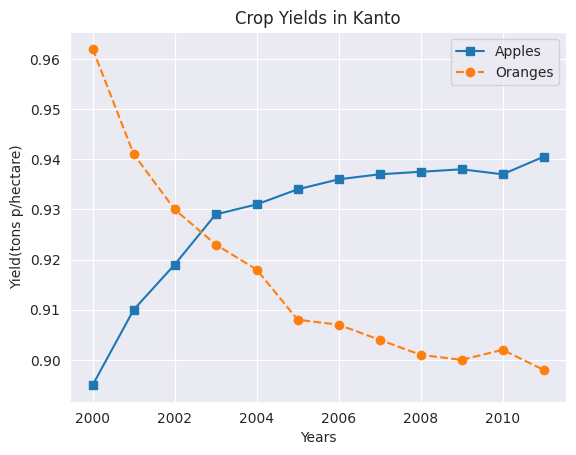

Write the Python code that produced this figure.
import matplotlib.pyplot as plt
import matplotlib
import seaborn as sns

# %matplotlib inline
# This command is to ensure that plots are shown and embedded into the Jupyter notebook itself

"""Types of charts
1) Line Charts
- Line Charts are one of the simplest and widely used data visualization techniques. A line chart displays information as a series of data points or markers, connected by straight lines. You can customize the shape, size, color and othe aesthetic elements of the markers and lines for better visual calrity.
"""
yield_apples = [0.895, 0.91, 0.919, 0.926, 0.929, 0.931]
plt.plot(yield_apples)
plt.close()
# plt.show()

# In Jupyter notebooks, if we do not want to see the list of plots, etc( output information ).We add a semi-colon(;) after the plot statement

#! Customizing the X-Axis
years = [2010, 2011, 2012, 2013, 2014, 2015]
yield_apples = [0.895, 0.91, 0.919, 0.926, 0.929, 0.931]
plt.plot(years, yield_apples)
plt.close()
# plt.show()

# Axis Labels
# We can add labels to the axes to show what ech axis represents using plt.xlabel & plt.ylabel methods
plt.plot(years, yield_apples)
plt.xlabel("Years")
plt.ylabel("Yield(tons p/hectare)")
plt.close()
# plt.show()

# Plotting Multiple Lines
# We just call plt.plot multiple times to show multiple lines on the same graph.
years = range(2000, 2012)
apples = [
    0.895,
    0.91,
    0.919,
    0.929,
    0.931,
    0.934,
    0.936,
    0.937,
    0.9375,
    0.938,
    0.937,
    0.9405,
]
oranges = [
    0.962,
    0.941,
    0.930,
    0.923,
    0.918,
    0.908,
    0.907,
    0.904,
    0.901,
    0.900,
    0.902,
    0.898,
]
plt.plot(years, apples)
plt.plot(years, oranges)
plt.xlabel("Years")
plt.ylabel("Yield(tons p/hectare)")
plt.close()
# plt.show()

# Chart Title & Legend
# To diffrentiate between multiple lines, we can include a legend within the graph using the plt.legend() function.
# We can also give the entire chart a title using the plt.title function.
plt.plot(years, apples)
plt.plot(years, oranges)
plt.xlabel("Years")
plt.ylabel("Yield(tons p/hectare)")
plt.title("Crop Yields in Kanto")
plt.legend(["Apples", "Oranges"])
plt.close()
# plt.show()

# Line Markers
# We can also show markers for the data points on each line using the marker arguement of plt.plot. We can use markers like 'circle', 'cross', 'square','diamond', etc.
plt.plot(years, apples, marker="o")
plt.plot(years, oranges, marker="x")
plt.xlabel("Years")
plt.ylabel("Yield(tons p/hectare)")
plt.title("Crop Yields in Kanto")
plt.legend(["Apples", "Oranges"])
plt.close()
# plt.show()

plt.plot(years, apples, marker="s", c="b", ls="-", lw=2, ms=8, mew=2, mec="navy")
plt.plot(years, oranges, marker="o", c="r", ls="--", lw=3, ms=10, alpha=0.5)
plt.xlabel("Years")
plt.ylabel("Yield(tons p/hectare)")
plt.title("Crop Yields in Kanto")
plt.legend(["Apples", "Oranges"])
plt.close()
# plt.show()

# The 'fmt' arguement provides shorthand for specifying the line style, marker and line color. It can be provided as the third arguement to plt.plot
# fmt - '[marker][line][color]'
plt.plot(years, apples, "s-b")
plt.plot(years, oranges, "o--r")
plt.xlabel("Years")
plt.ylabel("Yield(tons p/hectare)")
plt.title("Crop Yields in Kanto")
plt.legend(["Apples", "Oranges"])
plt.close()
# plt.show()

# If no line style is mentioned, only markers are drawn.
plt.plot(years, oranges, "or")
plt.title("Yield of Oranges(tons p/hectare)")
plt.close()
# plt.show()

# Changing the figure size
# You can use the plt.figure function to change the size of the figure.
plt.figure(figsize=(12, 6))
plt.plot(years, oranges, "or")
plt.title("Yield of Oranges(tons p/hectare)")
plt.close()
# plt.show()

# We can style our charts by using the 'Seaborn' library
# Some styles like this can be applied to all plots.

# sns.set_style("whitegrid")
plt.plot(years, apples, "s-b")
plt.plot(years, oranges, "o--r")
plt.xlabel("Years")
plt.ylabel("Yield(tons p/hectare)")
plt.title("Crop Yields in Kanto")
plt.legend(["Apples", "Oranges"])
plt.close()
# plt.show()

# *Important thing to remember is if we call set_style in seaborn once, every subsequent plot will also have the same set_style
sns.set_style("darkgrid")
plt.plot(years, apples, "s-")
plt.plot(years, oranges, "o--")
plt.xlabel("Years")
plt.ylabel("Yield(tons p/hectare)")
plt.title("Crop Yields in Kanto")
plt.legend(["Apples", "Oranges"])
# plt.close()
plt.show()

# If we want to change the parameters in matplotlib themselves, then we run:-
# matplotlib.rcParams['font.size'] = 14
# matplotlib.rcParams['figure.figsize'] = (9,5)
# matplotlib.rcParams['figure.facecolor'] = '#00000000'
